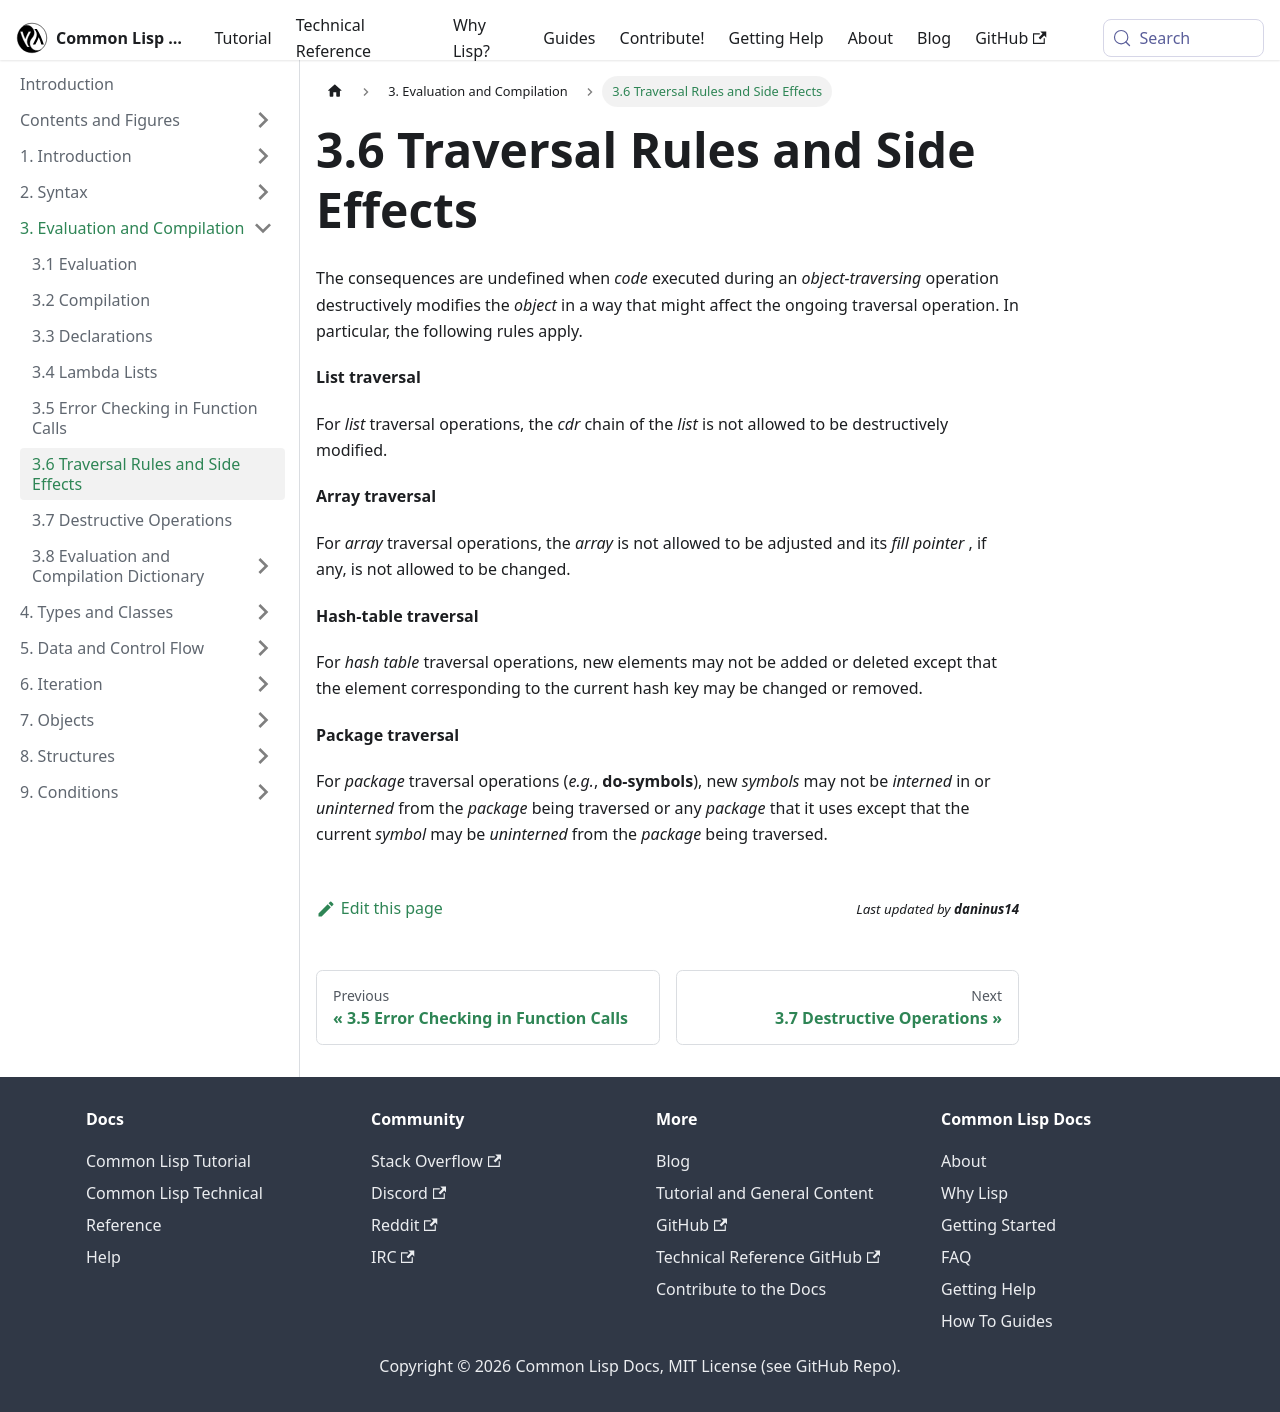

repository: lisp-docs/cl-language-reference · page: chap-3/d-g-traversal-rules-and-side-effects.html · generator: docusaurus

---
title: "3.6 Traversal Rules and Side Effects"
---

# 3.6 Traversal Rules and Side Effects

import DGTraversalRulesandSideEffects from './d-g-traversal-rules-and-side-effects/_d-g-traversal-rules-and-side-effects.md';

<DGTraversalRulesandSideEffects />
